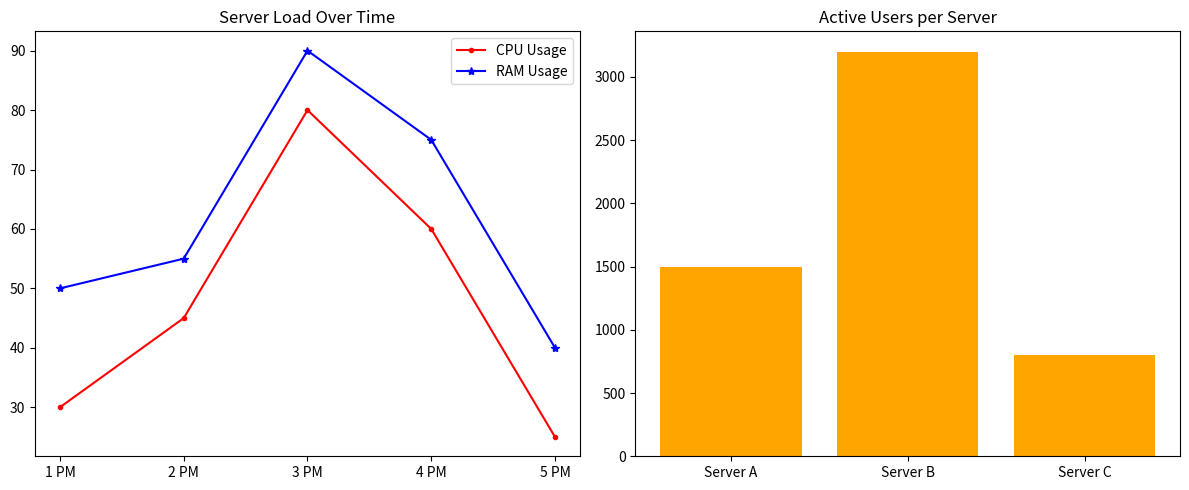

Generate this figure with matplotlib:
import matplotlib.pyplot as plt

# Data for Graph 1 (Time Series)
hours = ["1 PM", "2 PM", "3 PM", "4 PM", "5 PM"]
cpu_usage = [30, 45, 80, 60, 25]  # Red Line
ram_usage = [50, 55, 90, 75, 40]  # Blue Line

# Data for Graph 2 (Categories)
server_names = ["Server A", "Server B", "Server C"]
active_users = [1500, 3200, 800]

fig,axes=plt.subplots(nrows=1,ncols=2,figsize=(12,5))

axes[0].plot(hours,cpu_usage,color="red",marker=".",label="CPU Usage")
axes[0].plot(hours,ram_usage,color="blue",marker="*",label="RAM Usage")
axes[0].set_title("Server Load Over Time")
axes[0].legend()

axes[1].bar(server_names , active_users,color="orange")
axes[1].set_title("Active Users per Server")

plt.tight_layout()
plt.show()
